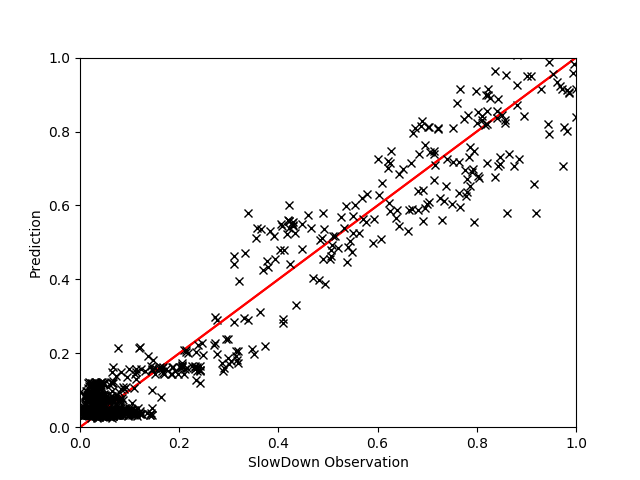

The table this chart was drawn from, first rows:
, EXEC, MEM, GT, Pred
1188, 0.2612, 0.7137, 1.04, 1.009
2972, 0.2571, 0.7215, 1.039, 1.006
2229, 0.372, 0.6586, 0.9939, 1.064
4594, 0.2636, 0.7371, 1.011, 1.005
909, 0.3697, 0.6974, 1.007, 1.035
3918, 0.2639, 0.758, 1.005, 1.005
2740, 0.2607, 0.7421, 1.015, 1.004
4747, 0.2151, 0.6947, 1.015, 1.008
4815, 0.856, 0.5153, 1.49, 1.403
4733, 0.4707, 0.6228, 1.212, 1.123
1837, 0.2094, 0.7002, 1.018, 1.005
3327, 0.2084, 0.6774, 1.043, 1.018
4564, 0.2594, 0.7137, 1.034, 1.009
4559, 0.3742, 0.6724, 0.9926, 1.053
3466, 0.3887, 0.668, 1.022, 1.059
2201, 0.9064, 0.4951, 1.545, 1.467
1689, 0.3694, 0.6694, 1.041, 1.054
747, 0.21, 0.7094, 1.008, 1.001
3482, 0.2599, 0.7101, 1.011, 1.01
3656, 0.3863, 0.7017, 1.026, 1.036
1503, 0.466, 0.6589, 1.026, 1.081
4631, 0.8118, 0.4665, 1.55, 1.533
73, 0.4896, 0.6585, 1.143, 1.085
3790, 0.2558, 0.7161, 1.045, 1.007
1337, 0.2104, 0.6932, 0.996, 1.008
1042, 0.2591, 0.7452, 1.005, 1.004
93, 0.4722, 0.6575, 1.139, 1.083
1888, 0.2614, 0.7456, 1.01, 1.004
4782, 0.2575, 0.7037, 1.009, 1.012
760, 0.2609, 0.7435, 1.011, 1.004
2593, 0.4633, 0.6804, 1.143, 1.062
4561, 0.9104, 0.4699, 1.521, 1.541
2131, 0.8707, 0.5189, 1.499, 1.397
656, 0.3869, 0.6646, 1.014, 1.061
1212, 0.2571, 0.736, 1.025, 1.004
4374, 0.2599, 0.7481, 1.01, 1.004
4625, 0.9495, 0.5422, 1.262, 1.353
4022, 0.259, 0.7495, 1.013, 1.004
3601, 0.81, 0.5222, 1.491, 1.378
4630, 0.2645, 0.7364, 1.02, 1.005
4215, 0.9402, 0.5681, 1.203, 1.295
4732, 0.2614, 0.7577, 1.009, 1.005
2355, 0.9297, 0.4898, 1.504, 1.486
1836, 0.3896, 0.715, 1.015, 1.031
515, 0.9249, 0.4941, 1.455, 1.473
1864, 0.2617, 0.7367, 1.014, 1.004
215, 0.9681, 0.539, 1.287, 1.363
1183, 0.4671, 0.6519, 1.117, 1.088
2192, 0.2582, 0.7179, 1.054, 1.007
2048, 0.2622, 0.7179, 0.9982, 1.008
306, 0.3852, 0.6643, 1.009, 1.061
4769, 0.3727, 0.7161, 1.002, 1.028
4221, 0.922, 0.4725, 1.496, 1.536
4788, 0.2617, 0.7197, 1.014, 1.007
2986, 0.3887, 0.7019, 1.001, 1.036
3371, 0.3652, 0.4904, 1.592, 1.367
1615, 0.9075, 0.4873, 1.443, 1.489
2957, 0.2142, 0.7166, 1.005, 0.9996
651, 0.8658, 0.5008, 1.497, 1.444
4819, 0.3729, 0.7122, 1.02, 1.029
... 693 more rows
